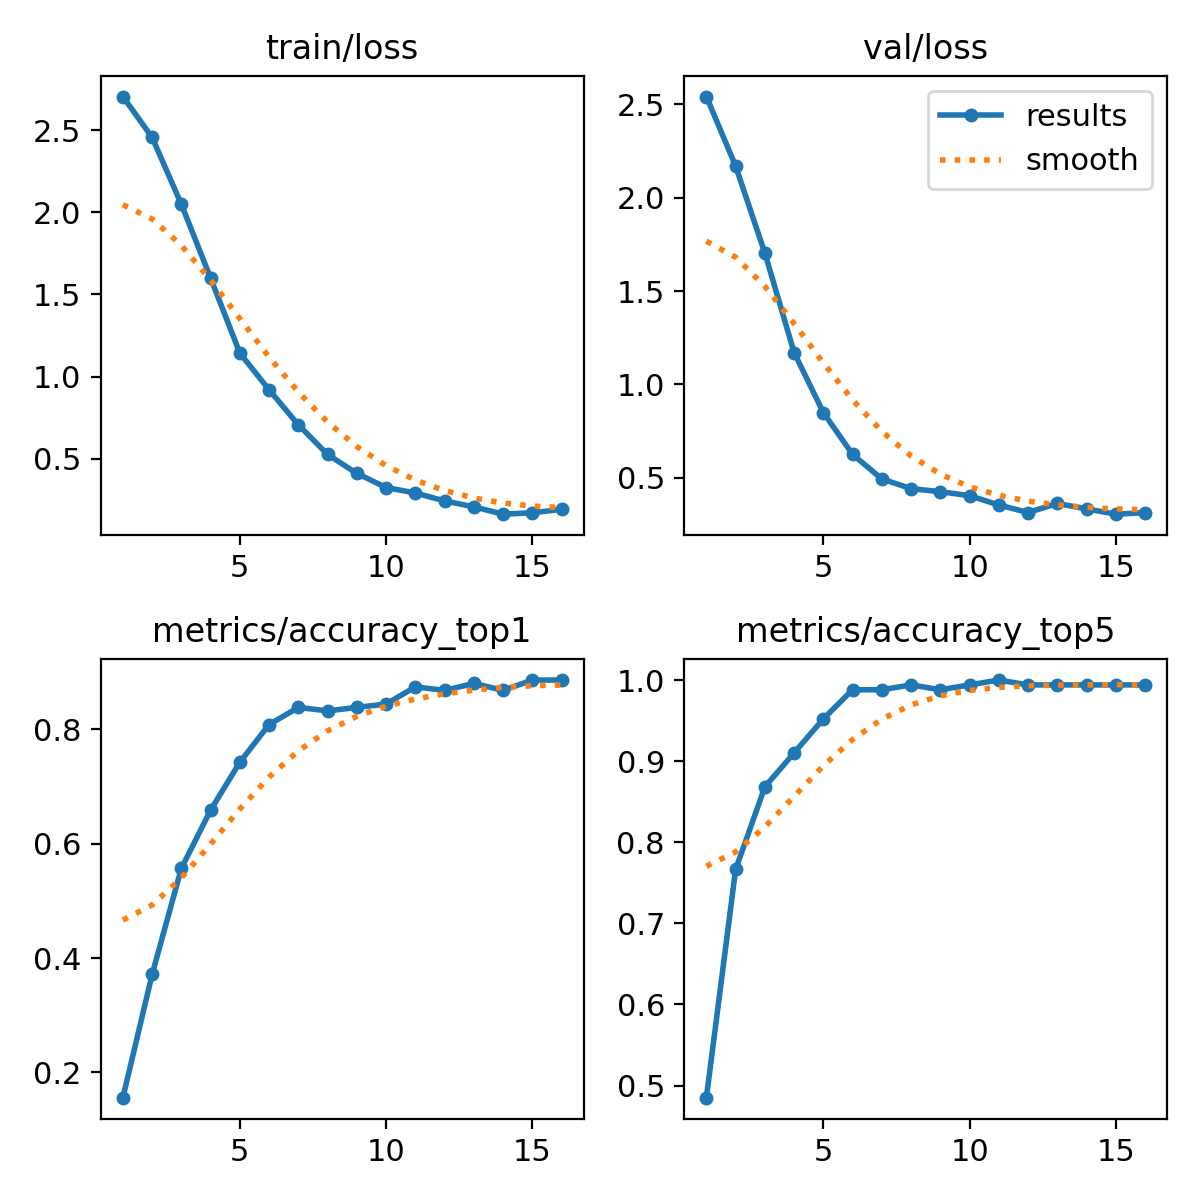

The table this chart was drawn from, first rows:
epoch, time, train/loss, metrics/accuracy_top1, metrics/accuracy_top5, val/loss, lr/pg0, lr/pg1, lr/pg2
1, 219.4, 2.705, 0.1557, 0.485, 2.543, 6.116e-05, 6.116e-05, 6.116e-05
2, 470.5, 2.456, 0.3713, 0.7665, 2.17, 0.00012, 0.00012, 0.00012
3, 740.5, 2.05, 0.5569, 0.8683, 1.704, 0.0001705, 0.0001705, 0.0001705
4, 933.7, 1.6, 0.6587, 0.9102, 1.171, 0.0002128, 0.0002128, 0.0002128
5, 1132, 1.143, 0.7425, 0.9521, 0.8488, 0.0002469, 0.0002469, 0.0002469
6, 1333, 0.9195, 0.8084, 0.988, 0.6251, 0.0002726, 0.0002726, 0.0002726
7, 1544, 0.7063, 0.8383, 0.988, 0.4933, 0.0002902, 0.0002902, 0.0002902
8, 1763, 0.5257, 0.8323, 0.994, 0.4415, 0.0002994, 0.0002994, 0.0002994
9, 1992, 0.4106, 0.8383, 0.988, 0.425, 0.0002808, 0.0002808, 0.0002808
10, 2196, 0.3246, 0.8443, 0.994, 0.4037, 0.0002464, 0.0002464, 0.0002464
11, 2480, 0.2911, 0.8742, 1, 0.3538, 0.000212, 0.000212, 0.000212
12, 2705, 0.2429, 0.8683, 0.994, 0.3134, 0.0001776, 0.0001776, 0.0001776
13, 2903, 0.2069, 0.8802, 0.994, 0.3619, 0.0001432, 0.0001432, 0.0001432
14, 3098, 0.1622, 0.8683, 0.994, 0.3331, 0.0001088, 0.0001088, 0.0001088
15, 3291, 0.1707, 0.8862, 0.994, 0.3046, 7.4365e-05, 7.4365e-05, 7.4365e-05
16, 3482, 0.1915, 0.8862, 0.994, 0.3127, 3.99625e-05, 3.99625e-05, 3.99625e-05
